The GitHub repository wenjuanLiu518/Durian_Leaf_Disease contains a labelled image folder "classify_dataset" with 4 categories: algal leaf spot, leaf blight, leaf spot, no disease. Examples follow, each with its label.

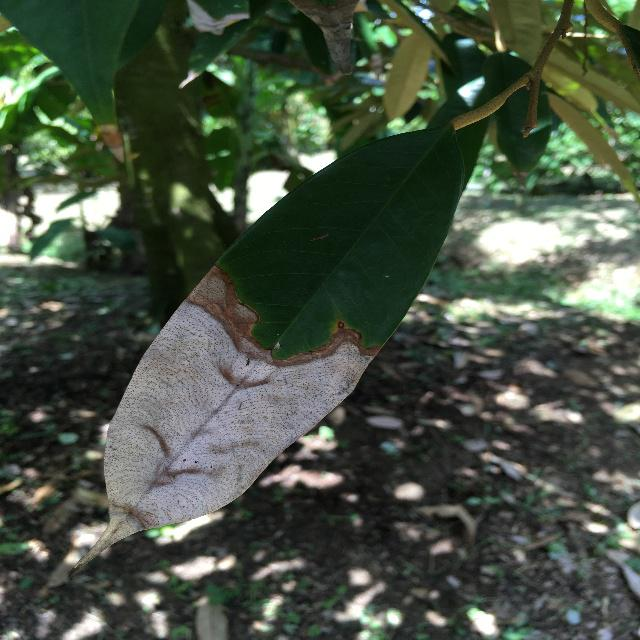
Label: leaf blight

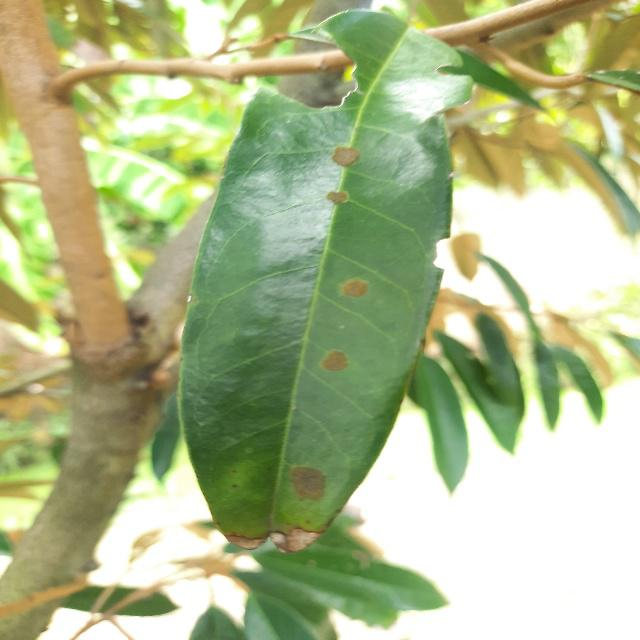
Label: algal leaf spot

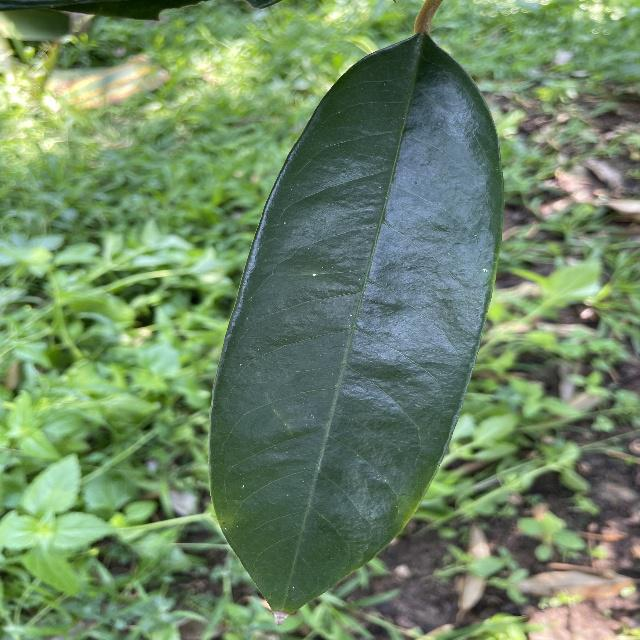
Label: no disease

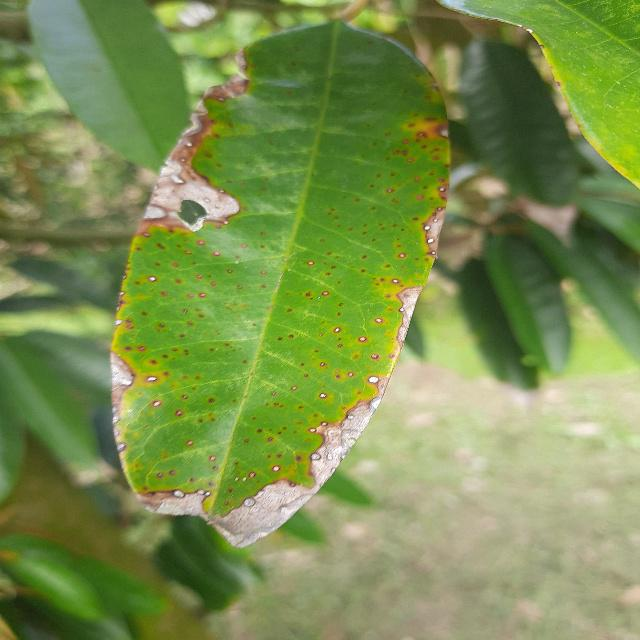
Label: leaf spot

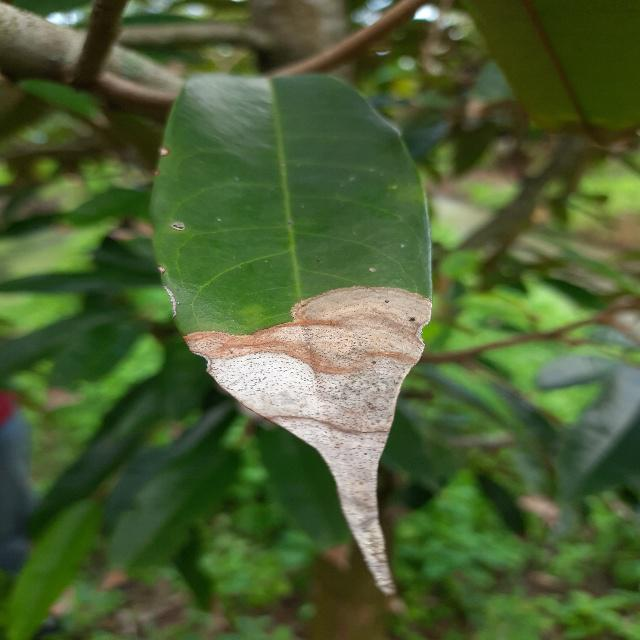
Label: leaf blight

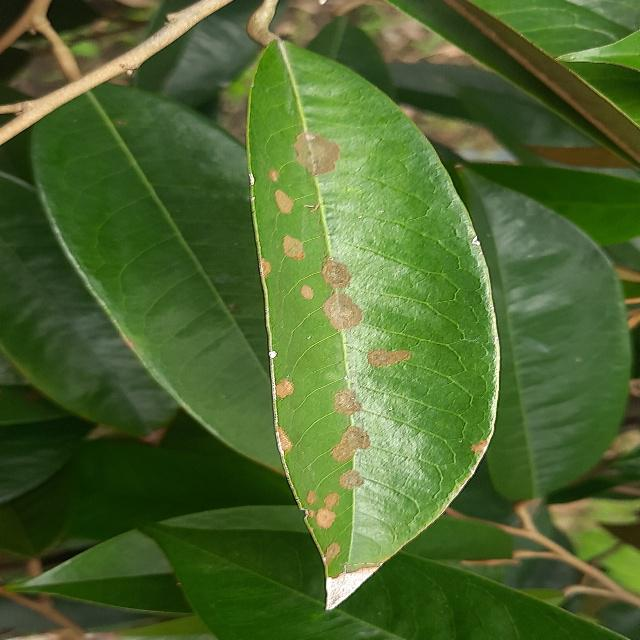
Label: algal leaf spot
